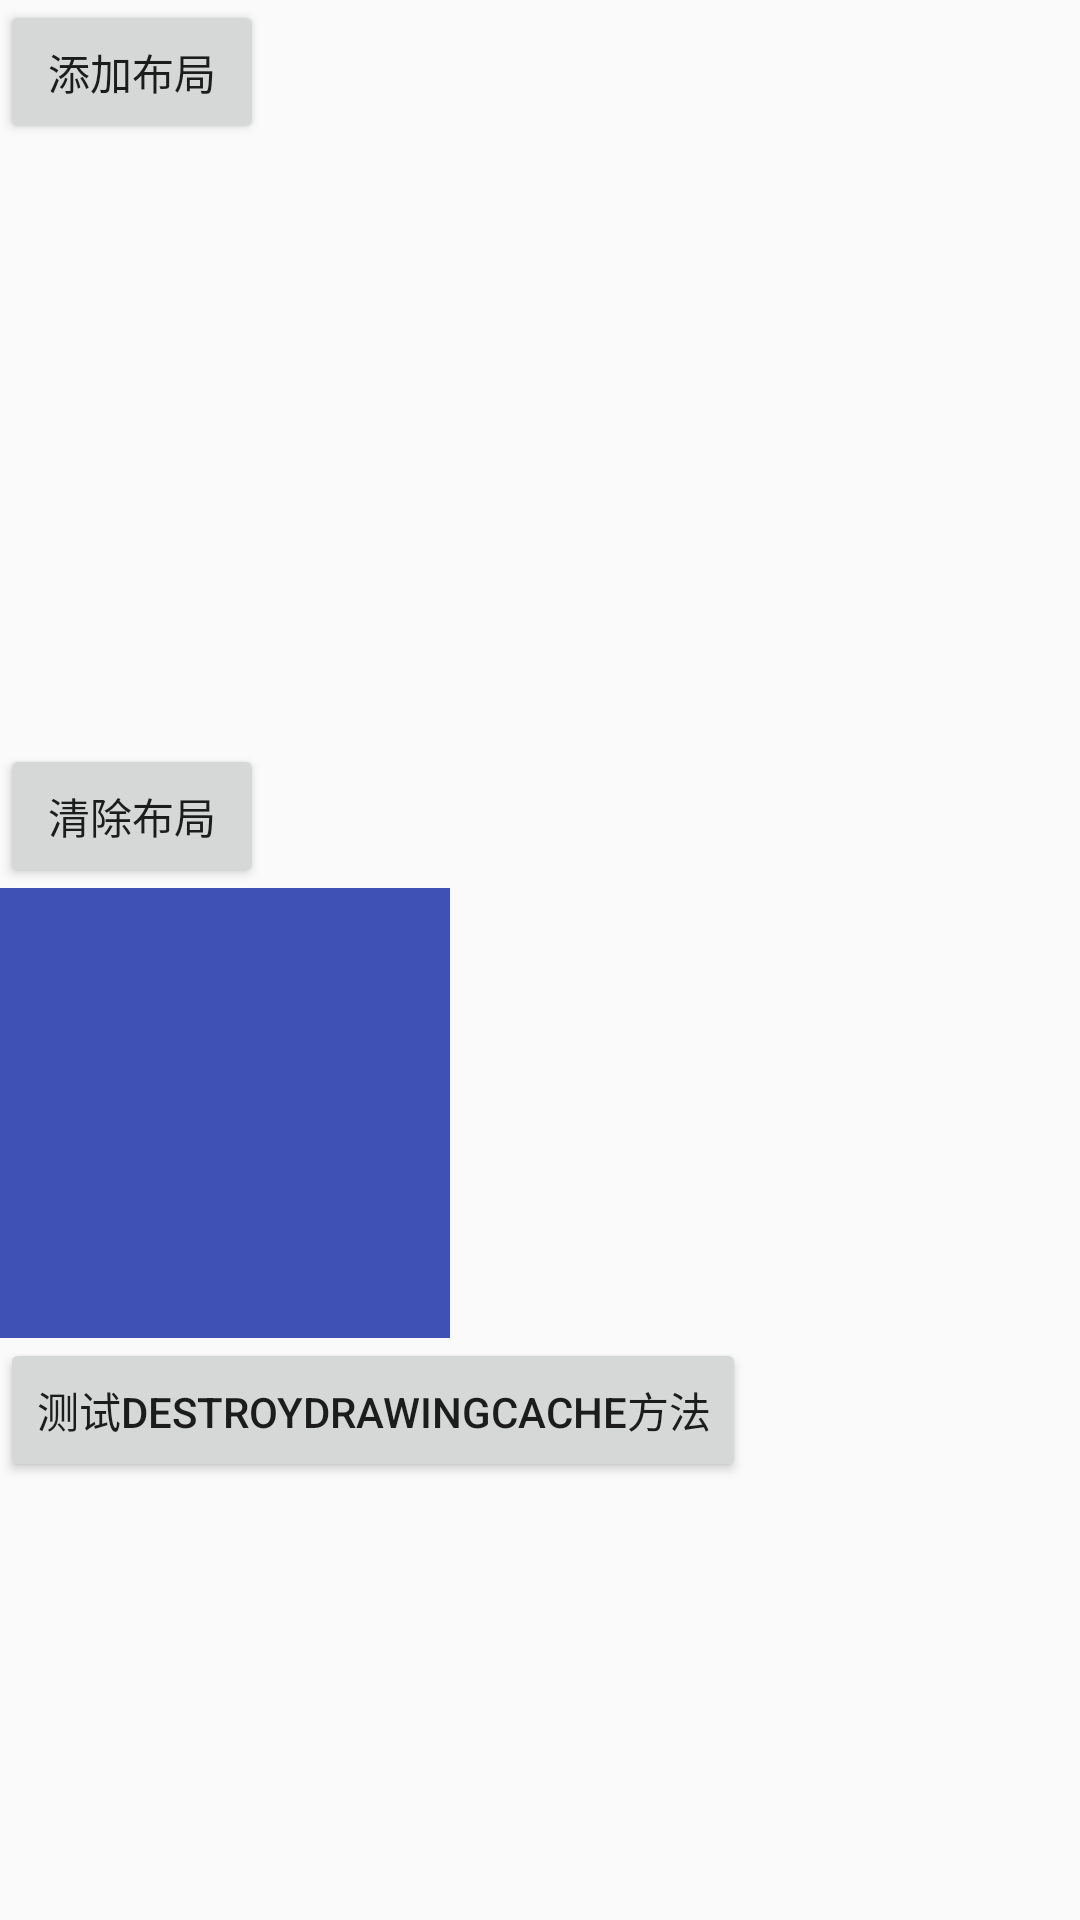

Produce the Android XML layout that renders to this screen, including the resource entries it uses.
<!-- AndroidManifest.xml: application theme AppTheme -->
<!-- res/layout/activity_add_layout.xml -->
<?xml version="1.0" encoding="utf-8"?>
<LinearLayout xmlns:android="http://schemas.android.com/apk/res/android"
    android:layout_width="match_parent"
    android:layout_height="match_parent"
    android:orientation="vertical">

    <Button
        android:id="@+id/button"
        android:layout_width="wrap_content"
        android:layout_height="wrap_content"
        android:text="添加布局" />

    <HorizontalScrollView
        android:layout_width="match_parent"
        android:layout_height="@dimen/m_200"
        android:scrollbarAlwaysDrawHorizontalTrack="true"
        android:scrollbarAlwaysDrawVerticalTrack="false"
        android:scrollbars="none">

        <LinearLayout
            android:id="@+id/linear_add"
            android:layout_width="match_parent"
            android:layout_height="match_parent"
            android:orientation="horizontal">

        </LinearLayout>

    </HorizontalScrollView>

    <Button
        android:id="@+id/button2"
        android:layout_width="wrap_content"
        android:layout_height="wrap_content"
        android:text="清除布局" />

    <LinearLayout
        android:id="@+id/linear_test"
        android:layout_width="@dimen/m_150dp"
        android:layout_height="@dimen/m_150dp"
        android:background="@color/colorPrimary"
        android:orientation="vertical" />

    <Button
        android:id="@+id/button3"
        android:layout_width="wrap_content"
        android:layout_height="wrap_content"
        android:text="测试destroyDrawingCache方法" />


</LinearLayout>
<!-- resources referenced by this layout -->
<resources>
  <color name="colorPrimary">#3F51B5</color>
  <dimen name="m_150dp">150dp</dimen>
  <dimen name="m_200">200dp</dimen>
  <style name="AppTheme" parent="Theme.AppCompat.Light.NoActionBar">
          
          <item name="colorPrimary">@color/colorPrimary</item>
          <item name="colorPrimaryDark">@color/colorPrimaryDark</item>
          <item name="colorAccent">@color/colorAccent</item>
      </style>
  <color name="colorPrimaryDark">#303F9F</color>
  <color name="colorAccent">#FF4081</color>
</resources>
